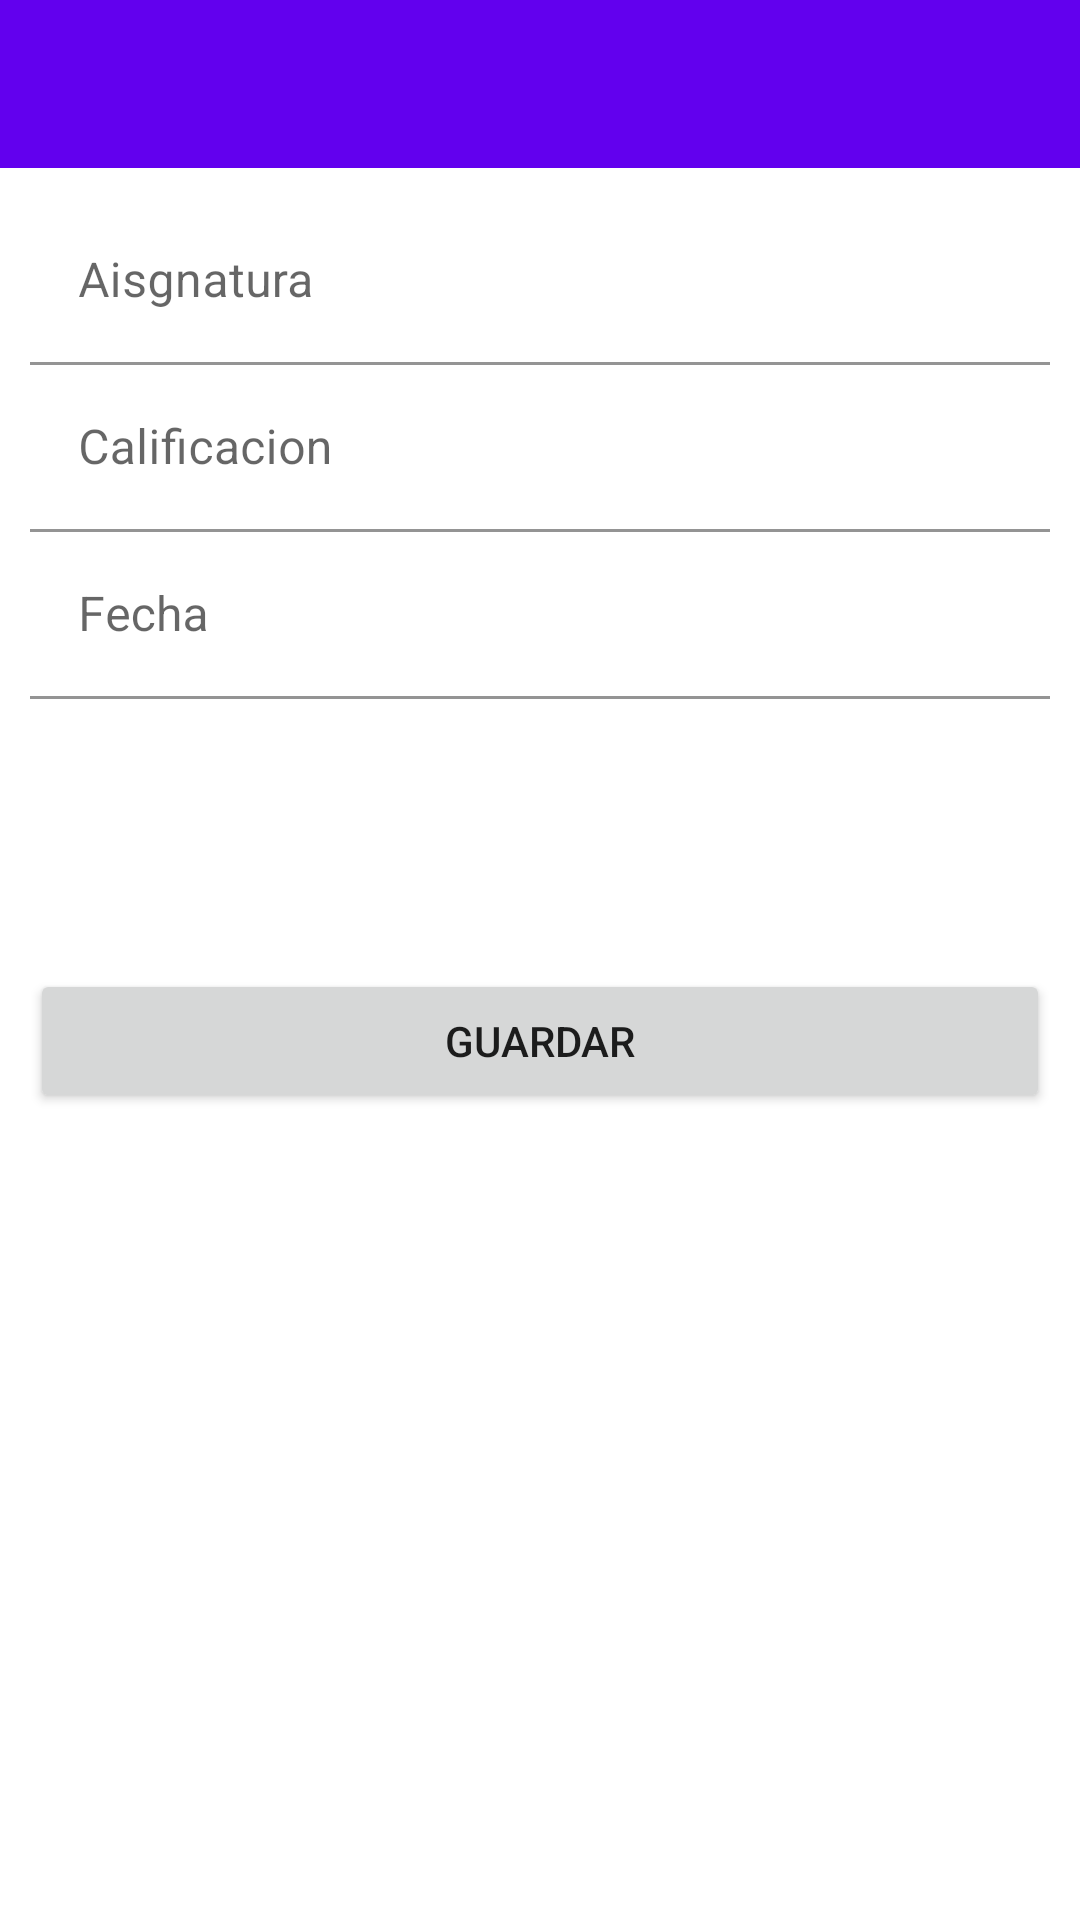

Reconstruct the res/layout file that produces this screen, plus the resources it refers to.
<!-- AndroidManifest.xml: application theme Theme.Calificaciones.NoActionBar -->
<!-- res/layout/activity_editar_calificacion.xml -->
<?xml version="1.0" encoding="utf-8"?>
<LinearLayout   xmlns:android="http://schemas.android.com/apk/res/android"
xmlns:app="http://schemas.android.com/apk/res-auto"
xmlns:tools="http://schemas.android.com/tools"
android:layout_width="match_parent"
android:layout_height="match_parent"
tools:context=".NuevaCalificacionActivity"
android:orientation="vertical">

    <com.google.android.material.appbar.AppBarLayout
        android:id="@+id/appbar"
        android:layout_width="match_parent"
        android:layout_height="wrap_content"
        android:theme="@style/Theme.Calificaciones.AppBarOverlay"
        tools:ignore="MissingConstraints">
        <androidx.appcompat.widget.Toolbar
            android:id="@+id/toolbar"
            android:layout_width="match_parent"
            android:layout_height="?attr/actionBarSize"
            android:background="?attr/colorPrimary"
            app:popupTheme="@style/Theme.Calificaciones.PopupOverlay" />
    </com.google.android.material.appbar.AppBarLayout>

    <LinearLayout
        android:layout_width="match_parent"
        android:layout_height="wrap_content"
        android:layout_margin="10dp"
        android:orientation="vertical">
        <com.google.android.material.textfield.TextInputLayout
            android:id="@+id/tvAsignatura"
            android:layout_width="match_parent"
            android:layout_height="wrap_content"
            app:boxBackgroundColor="@color/white"
            tools:layout_editor_absoluteX="43dp">
            <com.google.android.material.textfield.TextInputEditText
                android:layout_width="match_parent"
                android:layout_height="wrap_content"
                android:hint="@string/titulo_aisgnatura" />
        </com.google.android.material.textfield.TextInputLayout>
        <com.google.android.material.textfield.TextInputLayout
            android:id="@+id/tvCalificacion"
            android:layout_width="match_parent"
            android:layout_height="wrap_content"
            app:boxBackgroundColor="@color/white"
            tools:layout_editor_absoluteX="43dp">
            <com.google.android.material.textfield.TextInputEditText
                android:layout_width="match_parent"
                android:layout_height="wrap_content"
                android:hint="@string/titulo_calificacion"
                android:inputType="number"/>
        </com.google.android.material.textfield.TextInputLayout>
        <com.google.android.material.textfield.TextInputLayout
            android:id="@+id/tvFechaCalificacion"
            android:layout_width="match_parent"
            android:layout_height="wrap_content"
            app:boxBackgroundColor="@color/white"
            tools:layout_editor_absoluteX="66dp">
            <com.google.android.material.textfield.TextInputEditText
                android:layout_width="match_parent"
                android:layout_height="wrap_content"
                android:hint="@string/fecha_calificacion"
                android:inputType="datetime" />
        </com.google.android.material.textfield.TextInputLayout>
    </LinearLayout>
        <Button
            android:id="@+id/btGuardarCalificacion"
            android:layout_width="match_parent"
            android:layout_height="wrap_content"
            android:layout_marginStart="10dp"
            android:layout_marginLeft="10dp"
            android:layout_marginTop="80dp"
            android:layout_marginEnd="10dp"
            android:layout_marginRight="10dp"
            android:gravity="center"
            android:text="@string/guardarCalificación"
            tools:layout_editor_absoluteX="153dp" />
    </LinearLayout>
<!-- resources referenced by this layout -->
<resources>
  <color name="white">#FFFFFFFF</color>
  <string name="fecha_calificacion">Fecha</string>
  <string name="titulo_aisgnatura">Aisgnatura</string>
  <string name="titulo_calificacion">Calificacion</string>
  <style name="Theme.Calificaciones.AppBarOverlay" parent="ThemeOverlay.AppCompat.Dark.ActionBar" />
  <style name="Theme.Calificaciones.PopupOverlay" parent="ThemeOverlay.AppCompat.Light" />
  <style name="Theme.Calificaciones.NoActionBar">
          <item name="windowActionBar">false</item>
          <item name="windowNoTitle">true</item>
      </style>
</resources>
